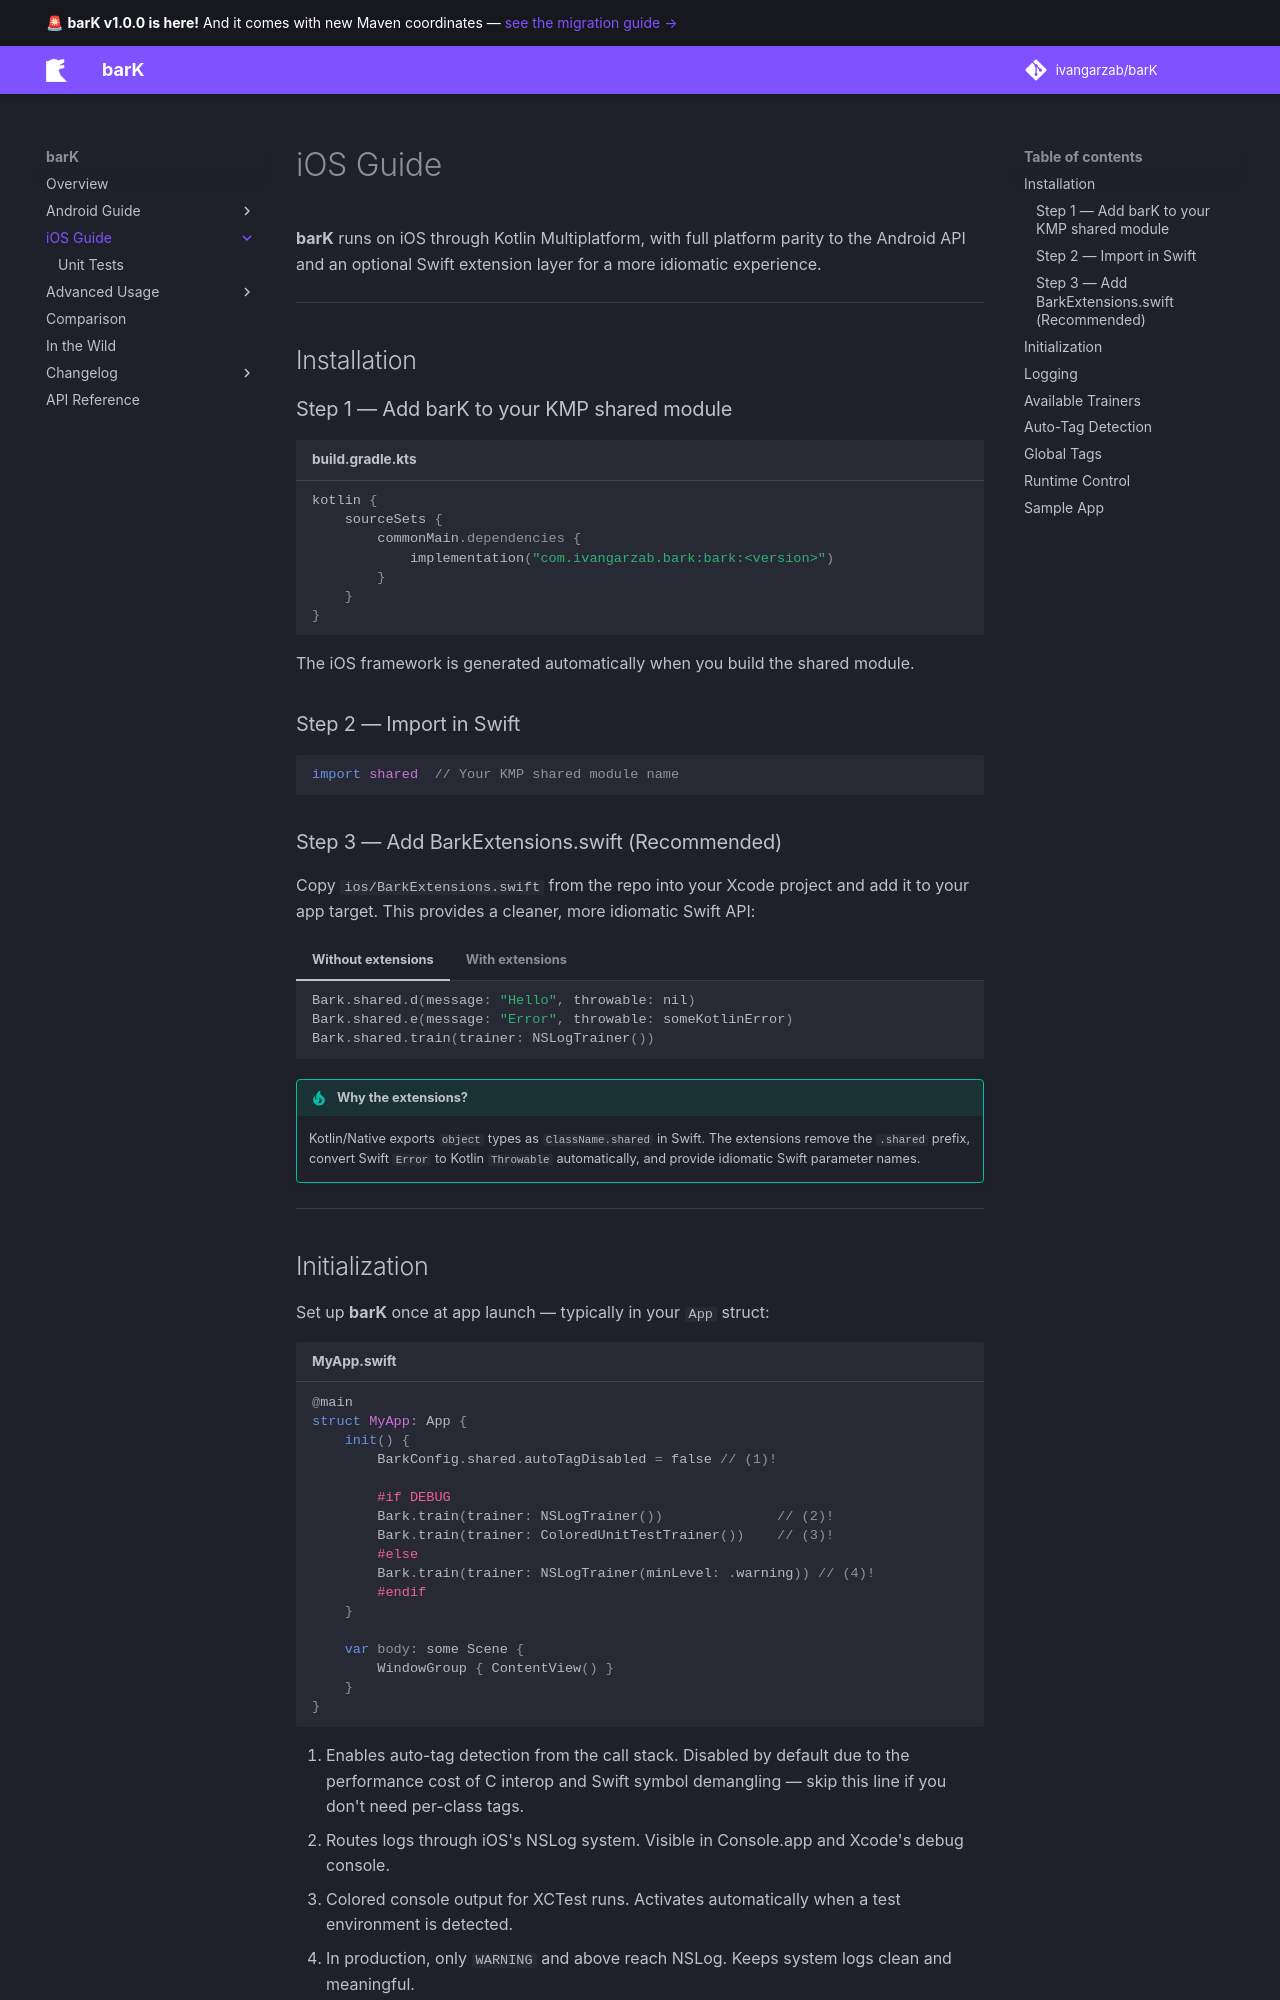

repository: ivangarzab/barK · page: ios/index.html · generator: mkdocs

# iOS Guide

**barK** runs on iOS through Kotlin Multiplatform, with full platform parity to the Android API and an optional Swift extension layer for a more idiomatic experience.

---

## Installation

### Step 1 — Add barK to your KMP shared module

```kotlin title="build.gradle.kts"
kotlin {
    sourceSets {
        commonMain.dependencies {
            implementation("com.ivangarzab.bark:bark:<version>")
        }
    }
}
```

The iOS framework is generated automatically when you build the shared module.

### Step 2 — Import in Swift

```swift
import shared  // Your KMP shared module name
```

### Step 3 — Add BarkExtensions.swift (Recommended)

Copy `ios/BarkExtensions.swift` from the repo into your Xcode project and add it to your app target. This provides a cleaner, more idiomatic Swift API:

=== "Without extensions"

    ```swift
    Bark.shared.d(message: "Hello", throwable: nil)
    Bark.shared.e(message: "Error", throwable: someKotlinError)
    Bark.shared.train(trainer: NSLogTrainer())
    ```

=== "With extensions"

    ```swift
    Bark.d("Hello")
    Bark.e("Error", throwable: someSwiftError)  // Swift Error auto-converted
    Bark.train(trainer: NSLogTrainer())
    ```

!!! tip "Why the extensions?"
    Kotlin/Native exports `object` types as `ClassName.shared` in Swift. The extensions remove the `.shared` prefix, convert Swift `Error` to Kotlin `Throwable` automatically, and provide idiomatic Swift parameter names.

---
